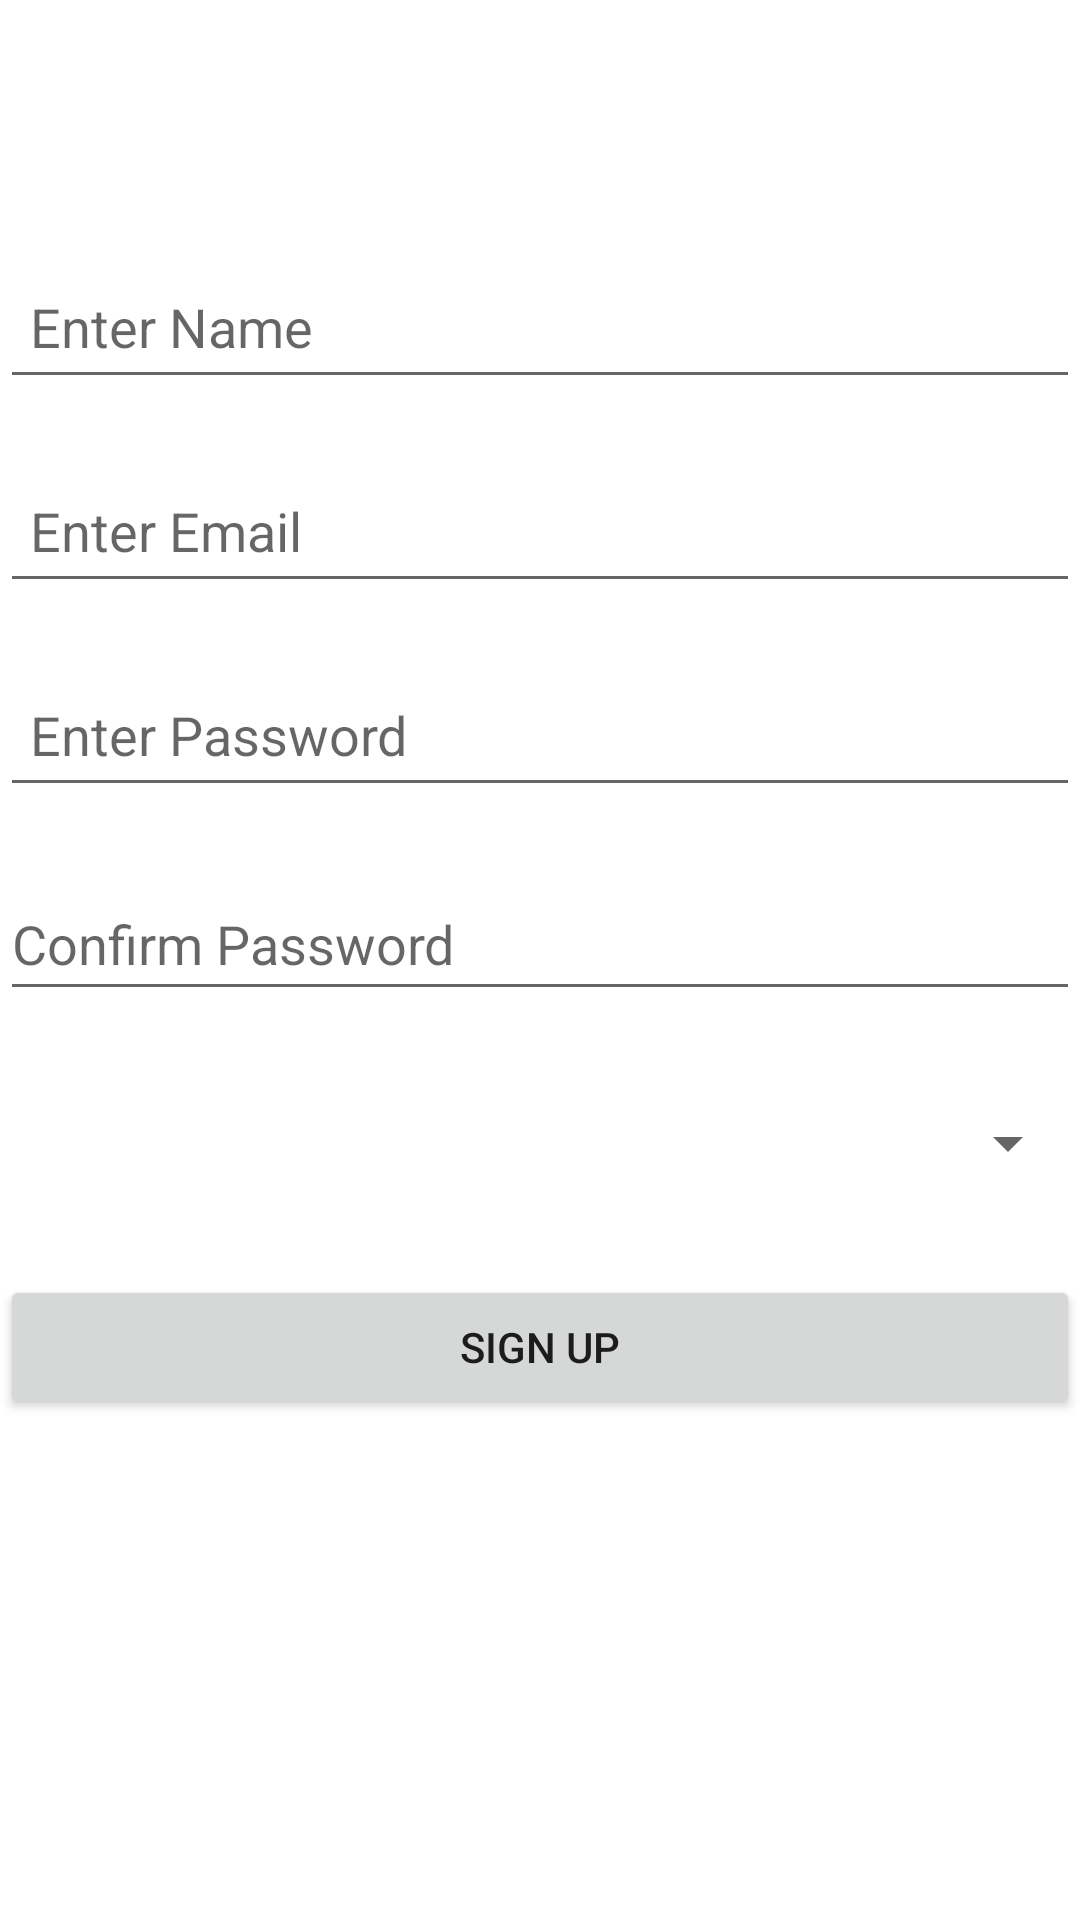

Produce the Android XML layout that renders to this screen, including the resource entries it uses.
<!-- AndroidManifest.xml: application theme Theme.VillageCouriers -->
<!-- res/layout/activity_sign_up.xml -->
<?xml version="1.0" encoding="utf-8"?>
<LinearLayout
    xmlns:android="http://schemas.android.com/apk/res/android"
    android:layout_width="match_parent"
    android:layout_height="match_parent"
    android:orientation="vertical">


    <EditText
        android:id="@+id/etName"
        android:layout_width="match_parent"
        android:layout_height="wrap_content"
        android:layout_marginTop="85dp"
        android:hint="Enter Name"
        android:inputType="textPersonName"
        android:minHeight="48dp"
        android:padding="10dp" />

    
    <EditText
        android:id="@+id/etEmail"
        android:layout_width="match_parent"
        android:layout_height="wrap_content"
        android:layout_marginTop="20dp"
        android:hint="Enter Email"
        android:inputType="textEmailAddress"
        android:minHeight="48dp"
        android:padding="10dp" />

    <EditText
        android:id="@+id/etPassword"
        android:layout_width="match_parent"
        android:layout_height="wrap_content"
        android:layout_marginTop="20dp"
        android:hint="Enter Password"
        android:inputType="textPassword"
        android:minHeight="48dp"
        android:padding="10dp" />

    <EditText
        android:id="@+id/etConfirmPassword"
        android:layout_width="match_parent"
        android:layout_height="wrap_content"
        android:layout_marginTop="20dp"
        android:hint="Confirm Password"
        android:inputType="textPassword"
        android:minHeight="48dp" />

    <Spinner
        android:id="@+id/spinnerUserType"
        android:layout_width="match_parent"
        android:layout_height="wrap_content"
        android:layout_marginTop="20dp"
        android:minHeight="48dp" />

    <Button
        android:id="@+id/btnSignUp"
        android:layout_width="match_parent"
        android:layout_height="wrap_content"
        android:text="sign up"
        android:layout_marginTop="20dp"
        android:padding="10dp"/>

</LinearLayout>
<!-- resources referenced by this layout -->
<resources>
  <style name="Theme.VillageCouriers" parent="Theme.MaterialComponents.DayNight.DarkActionBar">
          
          <item name="colorPrimary">@color/purple_500</item>
          <item name="colorPrimaryVariant">@color/purple_700</item>
          <item name="colorOnPrimary">@color/white</item>
          
          <item name="colorSecondary">@color/teal_200</item>
          <item name="colorSecondaryVariant">@color/teal_700</item>
          <item name="colorOnSecondary">@color/black</item>
          
          <item name="android:statusBarColor">?attr/colorPrimaryVariant</item>
          
      </style>
  <!-- not gathered from this repository: default colours our renderer supplied (Android Studio template values) -->
  <color name="purple_500">#FF6200EE</color>
  <color name="purple_700">#FF3700B3</color>
  <color name="teal_200">#FF03DAC5</color>
  <color name="teal_700">#FF018786</color>
  <color name="black">#FF000000</color>
  <color name="white">#FFFFFFFF</color>
</resources>
